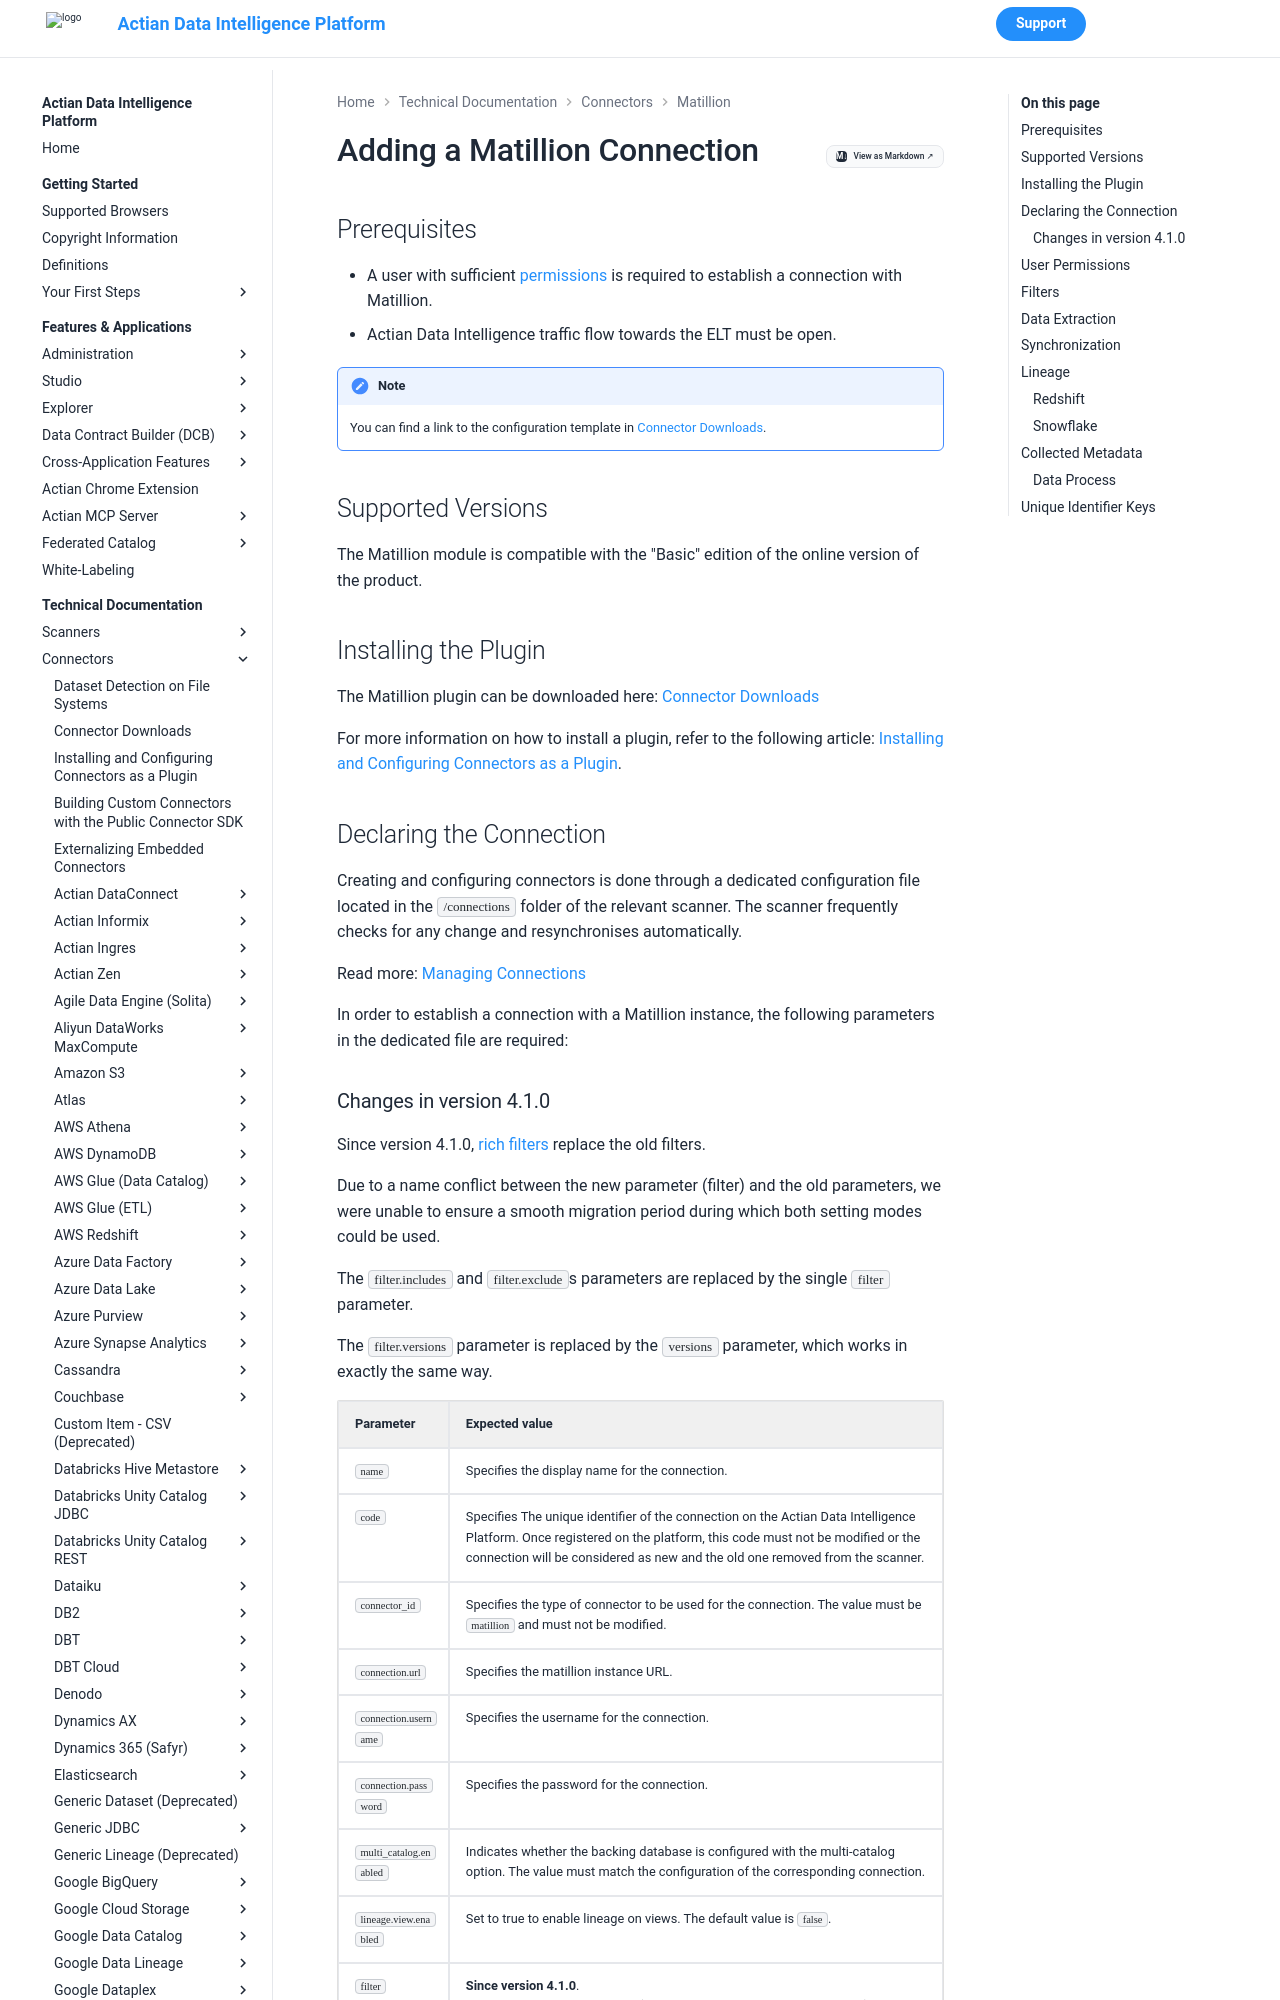

repository: ActianCorp/zeenea-platform-docs · page: latest/technical-documentation/connectors/matillion/matillion.html · generator: mkdocs

# Adding a Matillion Connection

## Prerequisites

* A user with sufficient [permissions](#user-permissions) is required to establish a connection with Matillion.
* Actian Data Intelligence traffic flow towards the ELT must be open.

!!! note
    You can find a link to the configuration template in [Connector Downloads](../connectors-list.md).


## Supported Versions

The Matillion module is compatible with the "Basic" edition of the online version of the product. 

## Installing the Plugin

The Matillion plugin can be downloaded here: [Connector Downloads](../connectors-list.md)

For more information on how to install a plugin, refer to the following article: [Installing and Configuring Connectors as a Plugin](../connectors-install-as-plugin.md).

## Declaring the Connection

Creating and configuring connectors is done through a dedicated configuration file located in the `/connections` folder of the relevant scanner. The scanner frequently checks for any change and resynchronises automatically.

Read more: [Managing Connections](../../../features-applications/administration/managing-connections.md)

In order to establish a connection with a Matillion instance, the following parameters in the dedicated file are required:
